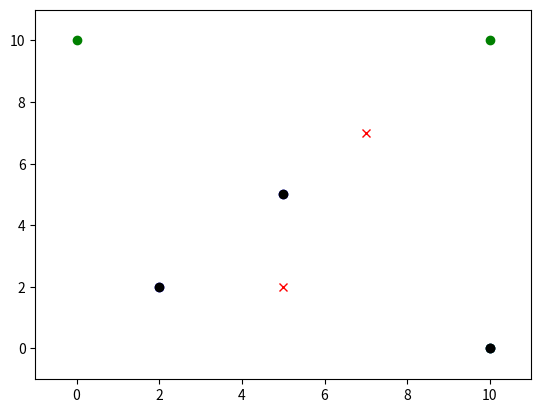

Source code (Python): (Note: this script raises an exception after producing the figure.)
import numpy as np
import matplotlib.pyplot as plt
import matplotlib.animation as animation


# 定义行人类
class Pedestrian:
    def __init__(self, position, destination, speed=1.3, fov=120, dmax=10):
        self.position = np.array(position, dtype=float)
        self.destination = np.array(destination, dtype=float)
        self.speed = speed
        self.fov = np.radians(fov / 2)  # 视野范围的一半（转换为弧度）
        self.dmax = dmax
        self.direction = self.calculate_direction()

    def calculate_direction(self):
        direction = self.destination - self.position
        norm = np.linalg.norm(direction)
        if norm == 0:
            return np.array([0, 0])
        return direction / norm

    def distance_to_collision(self, alpha, obstacles, other_pedestrians):
        min_distance = self.dmax
        for obs in obstacles:
            direction_to_obs = obs - self.position
            distance_to_obs = np.linalg.norm(direction_to_obs)
            angle_to_obs = np.arctan2(direction_to_obs[1], direction_to_obs[0]) - alpha
            if abs(angle_to_obs) <= self.fov:
                min_distance = min(min_distance, distance_to_obs)

        for ped in other_pedestrians:
            direction_to_ped = ped.position - self.position
            distance_to_ped = np.linalg.norm(direction_to_ped)
            angle_to_ped = np.arctan2(direction_to_ped[1], direction_to_ped[0]) - alpha
            if abs(angle_to_ped) <= self.fov:
                min_distance = min(min_distance, distance_to_ped)

        return min_distance

    def calculate_new_direction(self, obstacles, other_pedestrians):
        alpha0 = np.arctan2(self.destination[1] - self.position[1], self.destination[0] - self.position[0])
        best_direction = alpha0
        min_d = float('inf')
        for alpha in np.linspace(alpha0 - self.fov, alpha0 + self.fov, 100):
            d = self.dmax ** 2 + self.distance_to_collision(alpha, obstacles, other_pedestrians) ** 2 - 2 * self.dmax * self.distance_to_collision(alpha, obstacles, other_pedestrians) * np.cos(alpha0 - alpha)
            if d < min_d:
                min_d = d
                best_direction = alpha
        self.direction = np.array([np.cos(best_direction), np.sin(best_direction)])

    def move(self, time_step=0.1, obstacles=[], other_pedestrians=[]):
        self.calculate_new_direction(obstacles, other_pedestrians)
        self.position += self.direction * self.speed * time_step


# 初始化行人和障碍物
pedestrians = [
    Pedestrian(position=[2, 2], destination=[10, 10]),
    Pedestrian(position=[10, 0], destination=[0, 10]),
    Pedestrian(position=[5, 5], destination=[10, 0])
]

obstacles = [
    np.array([5, 2]),
    np.array([7, 7])
]

# 设置模拟参数
time_step = 0.1
num_steps = 100

# 创建绘图
fig, ax = plt.subplots()
ax.set_xlim(-1, 11)
ax.set_ylim(-1, 11)

# 绘制行人和障碍物的初始位置
start_points = [ax.plot(ped.position[0], ped.position[1], 'bo')[0] for ped in pedestrians]  # 起点用蓝色圆点表示
end_points = [ax.plot(ped.destination[0], ped.destination[1], 'go')[0] for ped in pedestrians]  # 终点用绿色圆点表示
obs_points = [ax.plot(obs[0], obs[1], 'rx')[0] for obs in obstacles]  # 障碍物用红色叉表示
paths = [ax.plot(ped.position[0], ped.position[1], 'ko')[0] for ped in pedestrians]  # 行人用黑色圆点表示


def update(num):
    for i, ped in enumerate(pedestrians):
        other_peds = [p for j, p in enumerate(pedestrians) if j != i]
        ped.move(time_step, obstacles, other_peds)
        paths[i].set_data(ped.position[0], ped.position[1])
    return paths


ani = animation.FuncAnimation(fig, update, frames=num_steps, interval=100, blit=True)

plt.show()
